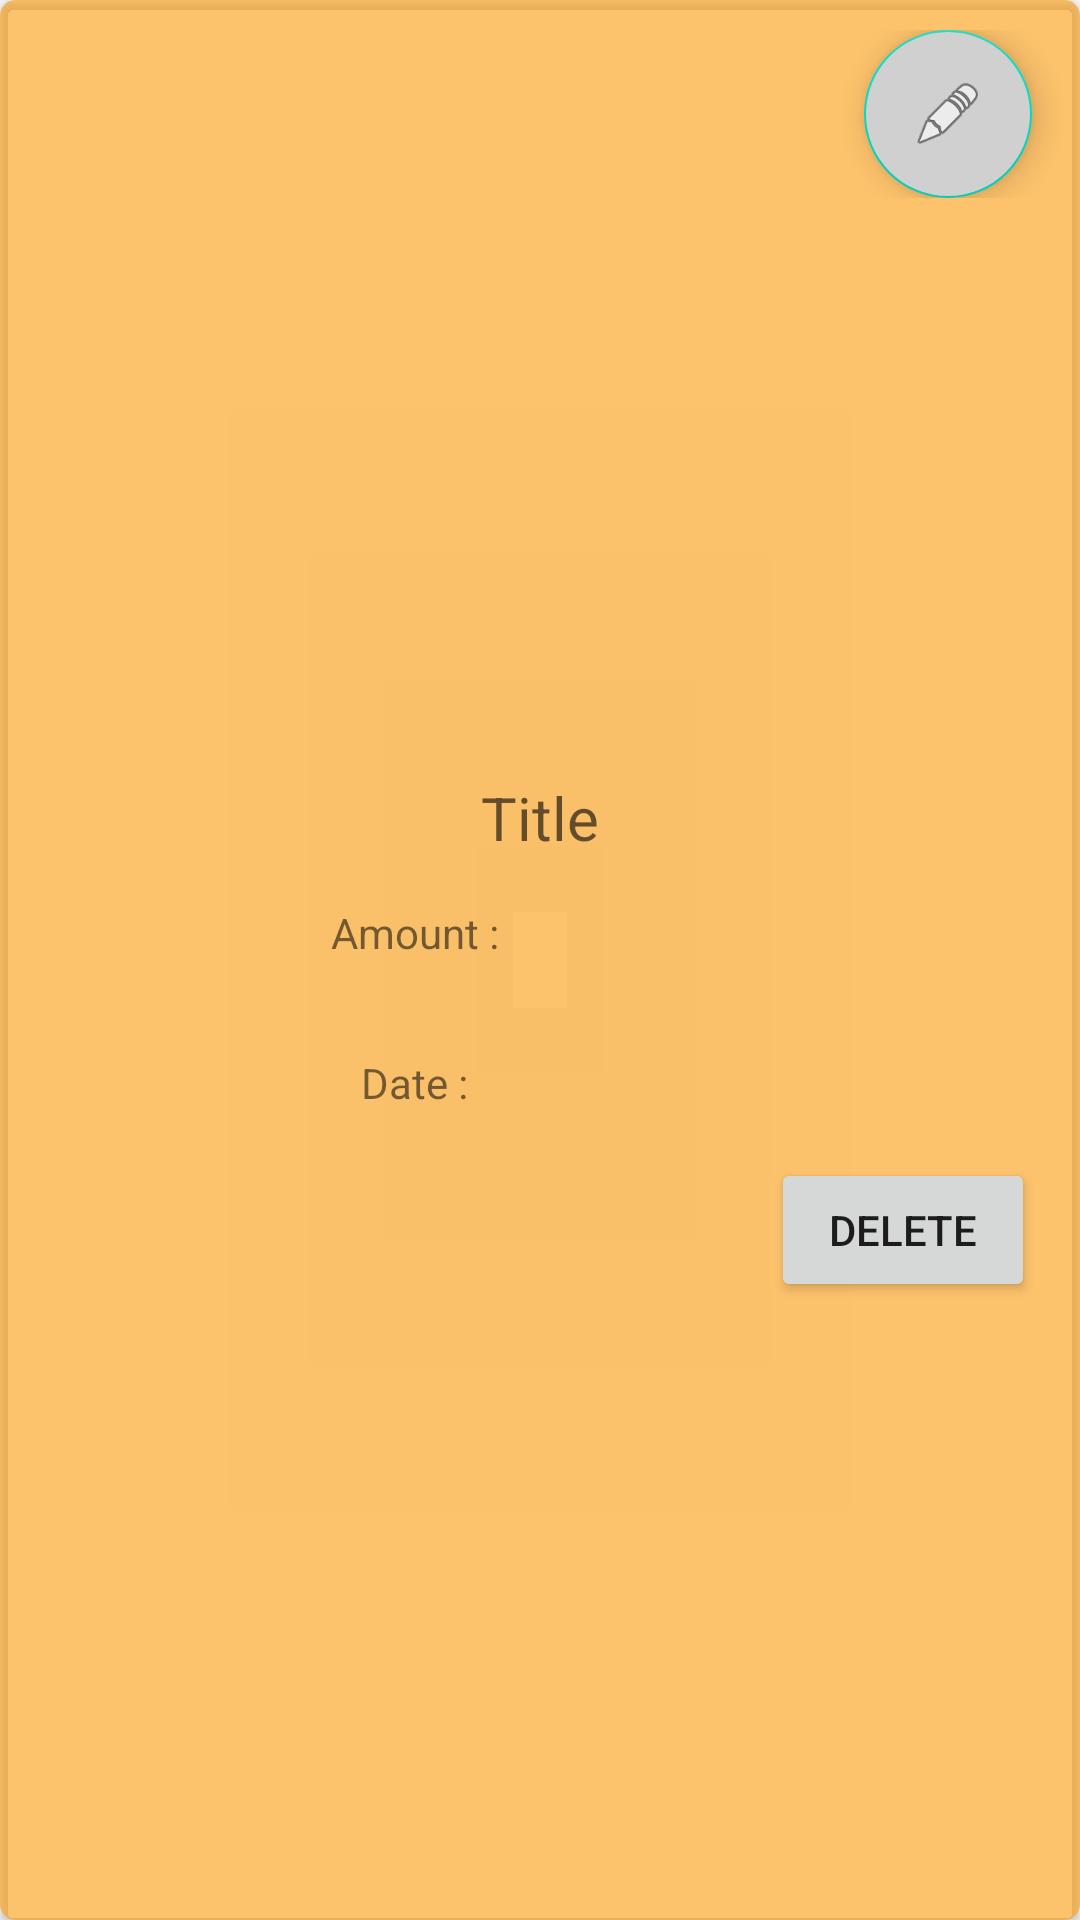

This screen was rendered from an Android layout file. Write that file and the resources it references.
<!-- AndroidManifest.xml: application theme AppTheme -->
<!-- res/layout/activity_option_expenditure_popup.xml -->
<?xml version="1.0" encoding="utf-8"?>
<androidx.cardview.widget.CardView xmlns:android="http://schemas.android.com/apk/res/android"
    xmlns:app="http://schemas.android.com/apk/res-auto"
    xmlns:tools="http://schemas.android.com/tools"
    xmlns:card_view="http://schemas.android.com/apk/res-auto"
    android:layout_gravity="center"
    android:layout_width="match_parent"
    android:layout_height="match_parent"
    android:backgroundTint="#90FF9800"
    card_view:cardCornerRadius="5dp"
    tools:context=".OptionExpenditurePopup">
    <androidx.coordinatorlayout.widget.CoordinatorLayout
        android:layout_width="match_parent"
        android:layout_height="wrap_content"
        android:layout_marginTop="10dp">

        <com.google.android.material.floatingactionbutton.FloatingActionButton
            android:id="@+id/option_edit_expenditure_fab"
            android:layout_width="match_parent"
            android:layout_height="match_parent"
            android:backgroundTint="#D0D0D0"
            android:layout_gravity="end|top"
            android:layout_marginRight="16dp"
            app:srcCompat="@android:drawable/ic_menu_edit" />
    </androidx.coordinatorlayout.widget.CoordinatorLayout>
        <LinearLayout
            android:layout_width="match_parent"
            android:layout_height="match_parent"
            android:layout_gravity="center"
            android:layout_marginTop="20dp"
            android:gravity="center"
            android:orientation="vertical">
            <TextView
                android:hint="Title"
                android:id="@+id/option_expenditure_title"
                android:textSize="20dp"
                android:gravity="center|bottom"
                android:layout_width="match_parent"
                android:background="@drawable/border_bottom"
                android:layout_height="60dp" />



            <LinearLayout
                android:layout_width="match_parent"
                android:layout_height="wrap_content"
                android:orientation="horizontal"
                android:layout_gravity="center"
                android:gravity="center">
                <TextView
                    android:layout_width="wrap_content"
                    android:layout_height="50dp"
                    android:gravity="center"
                    android:text="Amount : "/>
                <TextView
                    android:layout_width="80dp"
                    android:layout_height="50dp"
                    android:gravity="center"
                    android:id="@+id/option_expenditure_amount"
                    android:inputType="number"/>

            </LinearLayout>
            <LinearLayout
                android:layout_width="match_parent"
                android:layout_height="wrap_content"
                android:orientation="horizontal"
                android:layout_gravity="center"
                android:gravity="center">
                <TextView
                    android:layout_width="wrap_content"
                    android:layout_height="50dp"
                    android:gravity="center"
                    android:text="Date : "/>
                <TextView
                    android:layout_width="80dp"
                    android:layout_height="50dp"
                    android:gravity="center"
                    android:id="@+id/option_expenditure_date"
                    android:inputType="date"/>

            </LinearLayout>
            <androidx.coordinatorlayout.widget.CoordinatorLayout
                android:layout_width="match_parent"
                android:layout_height="wrap_content"
                android:orientation="horizontal"
                android:paddingBottom="20dp">
                <Button
                    android:layout_width="wrap_content"
                    android:layout_height="wrap_content"
                    android:layout_gravity="end"
                    android:layout_marginRight="15dp"
                    android:text="Delete"
                    android:id="@+id/option_delete_expenditure"/>
            </androidx.coordinatorlayout.widget.CoordinatorLayout>
        </LinearLayout>
    </androidx.cardview.widget.CardView>
<!-- resources referenced by this layout -->
<resources>
  <style name="AppTheme" parent="Theme.AppCompat.Light.DarkActionBar">
          
          <item name="colorPrimary">@color/colorPrimary</item>
          <item name="colorPrimaryDark">@color/colorPrimaryDark</item>
          <item name="colorAccent">@color/colorAccent</item>
      </style>
  <!-- not gathered from this repository: default colours our renderer supplied (Android Studio template values) -->
  <color name="colorPrimary">#FF6200EE</color>
  <color name="colorPrimaryDark">#FF3700B3</color>
  <color name="colorAccent">#FF03DAC5</color>
</resources>
